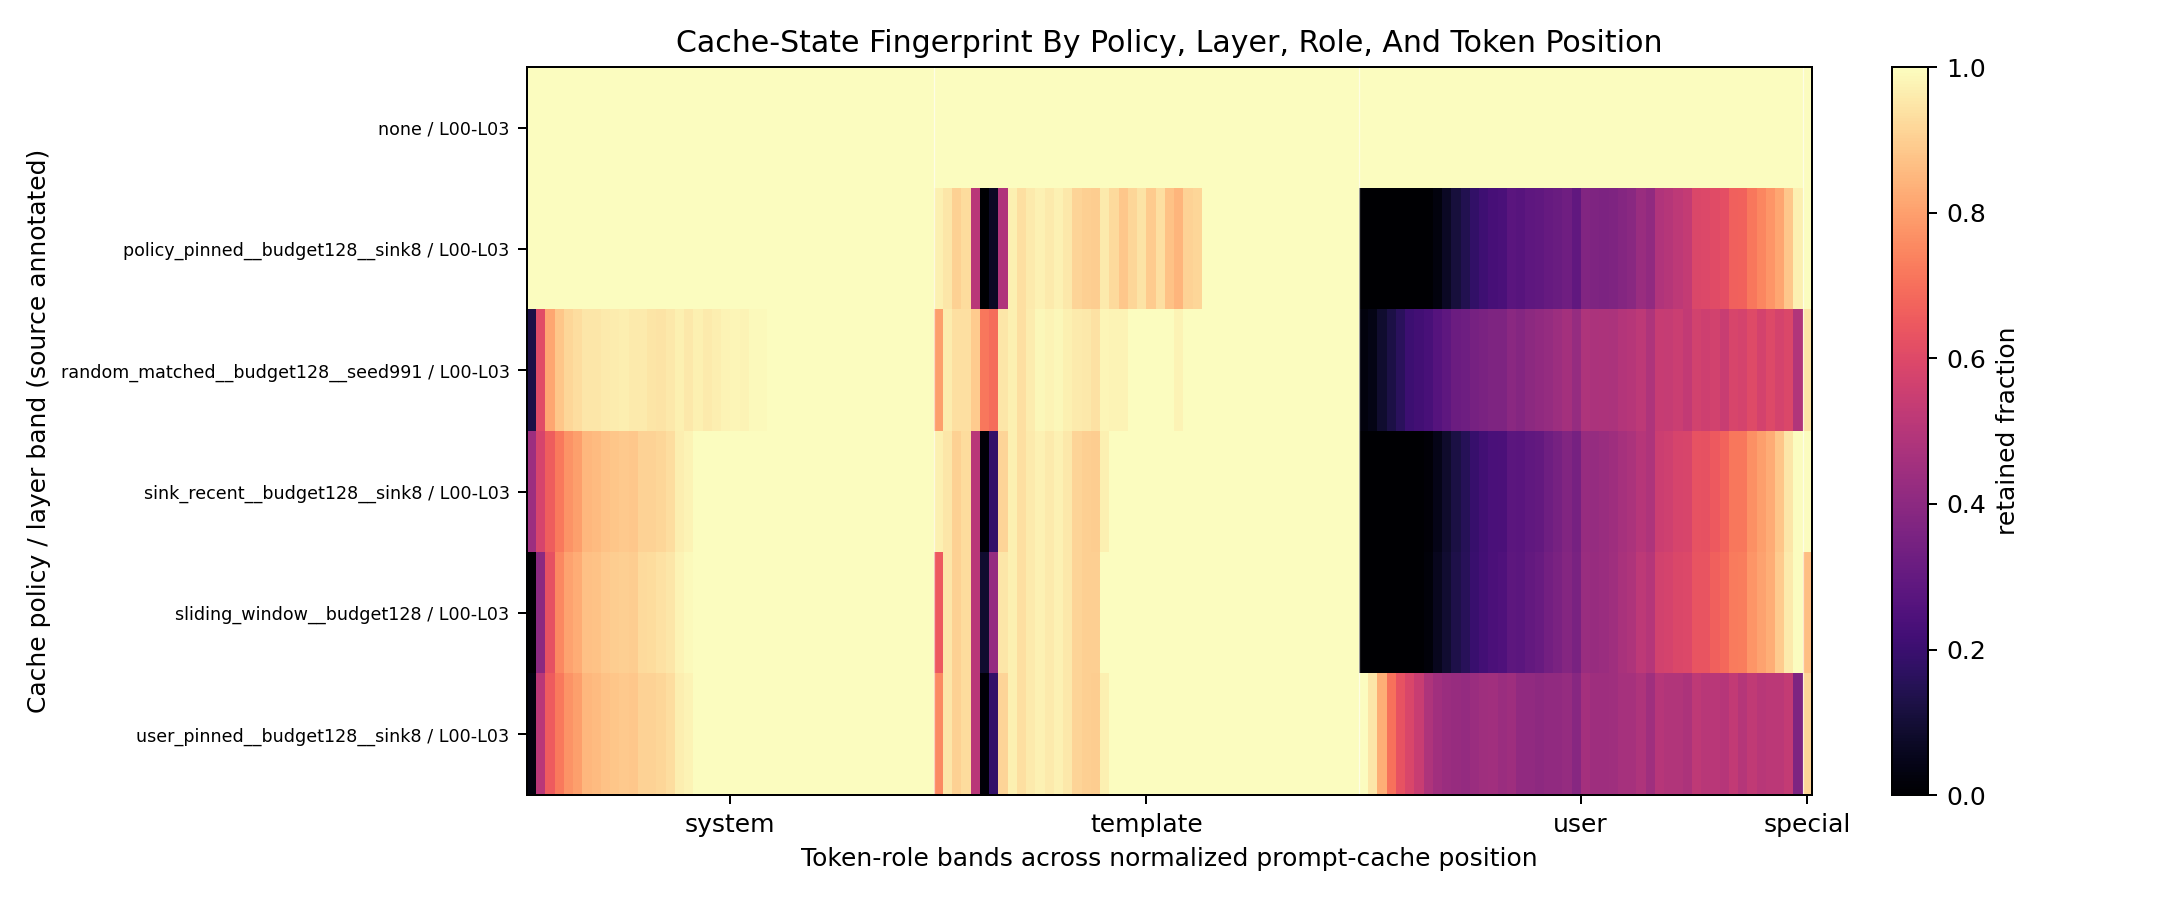

Values plotted in this chart, from the file beside it:
evicted_count, layer_bin, layer_label, layer_source, layer_source_label, policy, retained_count, retention_fraction, role, token_bin
0.0, 0, L00-L03, explicit_layer, explicit layer column, none, 5438, 1.0, system, 0
0.0, 0, L00-L03, explicit_layer, explicit layer column, none, 7637, 1.0, system, 1
0.0, 0, L00-L03, explicit_layer, explicit layer column, none, 7473, 1.0, system, 2
0.0, 0, L00-L03, explicit_layer, explicit layer column, none, 8219, 1.0, system, 3
0.0, 0, L00-L03, explicit_layer, explicit layer column, none, 9159, 1.0, system, 4
0.0, 0, L00-L03, explicit_layer, explicit layer column, none, 8579, 1.0, system, 5
0.0, 0, L00-L03, explicit_layer, explicit layer column, none, 8616, 1.0, system, 6
0.0, 0, L00-L03, explicit_layer, explicit layer column, none, 7807, 1.0, system, 7
0.0, 0, L00-L03, explicit_layer, explicit layer column, none, 8022, 1.0, system, 8
0.0, 0, L00-L03, explicit_layer, explicit layer column, none, 7505, 1.0, system, 9
0.0, 0, L00-L03, explicit_layer, explicit layer column, none, 7007, 1.0, system, 10
0.0, 0, L00-L03, explicit_layer, explicit layer column, none, 5890, 1.0, system, 11
0.0, 0, L00-L03, explicit_layer, explicit layer column, none, 6770, 1.0, system, 12
0.0, 0, L00-L03, explicit_layer, explicit layer column, none, 5760, 1.0, system, 13
0.0, 0, L00-L03, explicit_layer, explicit layer column, none, 5556, 1.0, system, 14
0.0, 0, L00-L03, explicit_layer, explicit layer column, none, 4703, 1.0, system, 15
0.0, 0, L00-L03, explicit_layer, explicit layer column, none, 5781, 1.0, system, 16
0.0, 0, L00-L03, explicit_layer, explicit layer column, none, 4669, 1.0, system, 17
0.0, 0, L00-L03, explicit_layer, explicit layer column, none, 4956, 1.0, system, 18
0.0, 0, L00-L03, explicit_layer, explicit layer column, none, 4058, 1.0, system, 19
0.0, 0, L00-L03, explicit_layer, explicit layer column, none, 4085, 1.0, system, 20
0.0, 0, L00-L03, explicit_layer, explicit layer column, none, 3944, 1.0, system, 21
0.0, 0, L00-L03, explicit_layer, explicit layer column, none, 3276, 1.0, system, 22
0.0, 0, L00-L03, explicit_layer, explicit layer column, none, 2780, 1.0, system, 23
0.0, 0, L00-L03, explicit_layer, explicit layer column, none, 3657, 1.0, system, 24
0.0, 0, L00-L03, explicit_layer, explicit layer column, none, 2649, 1.0, system, 25
0.0, 0, L00-L03, explicit_layer, explicit layer column, none, 2526, 1.0, system, 26
0.0, 0, L00-L03, explicit_layer, explicit layer column, none, 2290, 1.0, system, 27
0.0, 0, L00-L03, explicit_layer, explicit layer column, none, 2247, 1.0, system, 28
0.0, 0, L00-L03, explicit_layer, explicit layer column, none, 1951, 1.0, system, 29
0.0, 0, L00-L03, explicit_layer, explicit layer column, none, 1863, 1.0, system, 30
0.0, 0, L00-L03, explicit_layer, explicit layer column, none, 1411, 1.0, system, 31
0.0, 0, L00-L03, explicit_layer, explicit layer column, none, 1502, 1.0, system, 32
0.0, 0, L00-L03, explicit_layer, explicit layer column, none, 1246, 1.0, system, 33
0.0, 0, L00-L03, explicit_layer, explicit layer column, none, 1070, 1.0, system, 34
0.0, 0, L00-L03, explicit_layer, explicit layer column, none, 865.0, 1.0, system, 35
0.0, 0, L00-L03, explicit_layer, explicit layer column, none, 792.0, 1.0, system, 36
0.0, 0, L00-L03, explicit_layer, explicit layer column, none, 627.0, 1.0, system, 37
0.0, 0, L00-L03, explicit_layer, explicit layer column, none, 464.0, 1.0, system, 38
0.0, 0, L00-L03, explicit_layer, explicit layer column, none, 325.0, 1.0, system, 39
0.0, 0, L00-L03, explicit_layer, explicit layer column, none, 245.0, 1.0, system, 40
0.0, 0, L00-L03, explicit_layer, explicit layer column, none, 127.0, 1.0, system, 41
0.0, 0, L00-L03, explicit_layer, explicit layer column, none, 62.0, 1.0, system, 42
0.0, 0, L00-L03, explicit_layer, explicit layer column, none, 8.0, 1.0, system, 43
0.0, 0, L00-L03, explicit_layer, explicit layer column, none, 5254, 1.0, template, 0
0.0, 0, L00-L03, explicit_layer, explicit layer column, none, 4900, 1.0, template, 1
0.0, 0, L00-L03, explicit_layer, explicit layer column, none, 2486, 1.0, template, 2
0.0, 0, L00-L03, explicit_layer, explicit layer column, none, 1015, 1.0, template, 3
0.0, 0, L00-L03, explicit_layer, explicit layer column, none, 120.0, 1.0, template, 4
0.0, 0, L00-L03, explicit_layer, explicit layer column, none, 67.0, 1.0, template, 5
0.0, 0, L00-L03, explicit_layer, explicit layer column, none, 130.0, 1.0, template, 6
0.0, 0, L00-L03, explicit_layer, explicit layer column, none, 207.0, 1.0, template, 7
0.0, 0, L00-L03, explicit_layer, explicit layer column, none, 256.0, 1.0, template, 8
0.0, 0, L00-L03, explicit_layer, explicit layer column, none, 358.0, 1.0, template, 9
0.0, 0, L00-L03, explicit_layer, explicit layer column, none, 367.0, 1.0, template, 10
0.0, 0, L00-L03, explicit_layer, explicit layer column, none, 347.0, 1.0, template, 11
0.0, 0, L00-L03, explicit_layer, explicit layer column, none, 451.0, 1.0, template, 12
0.0, 0, L00-L03, explicit_layer, explicit layer column, none, 331.0, 1.0, template, 13
0.0, 0, L00-L03, explicit_layer, explicit layer column, none, 323.0, 1.0, template, 14
0.0, 0, L00-L03, explicit_layer, explicit layer column, none, 314.0, 1.0, template, 15
... 774 more rows
